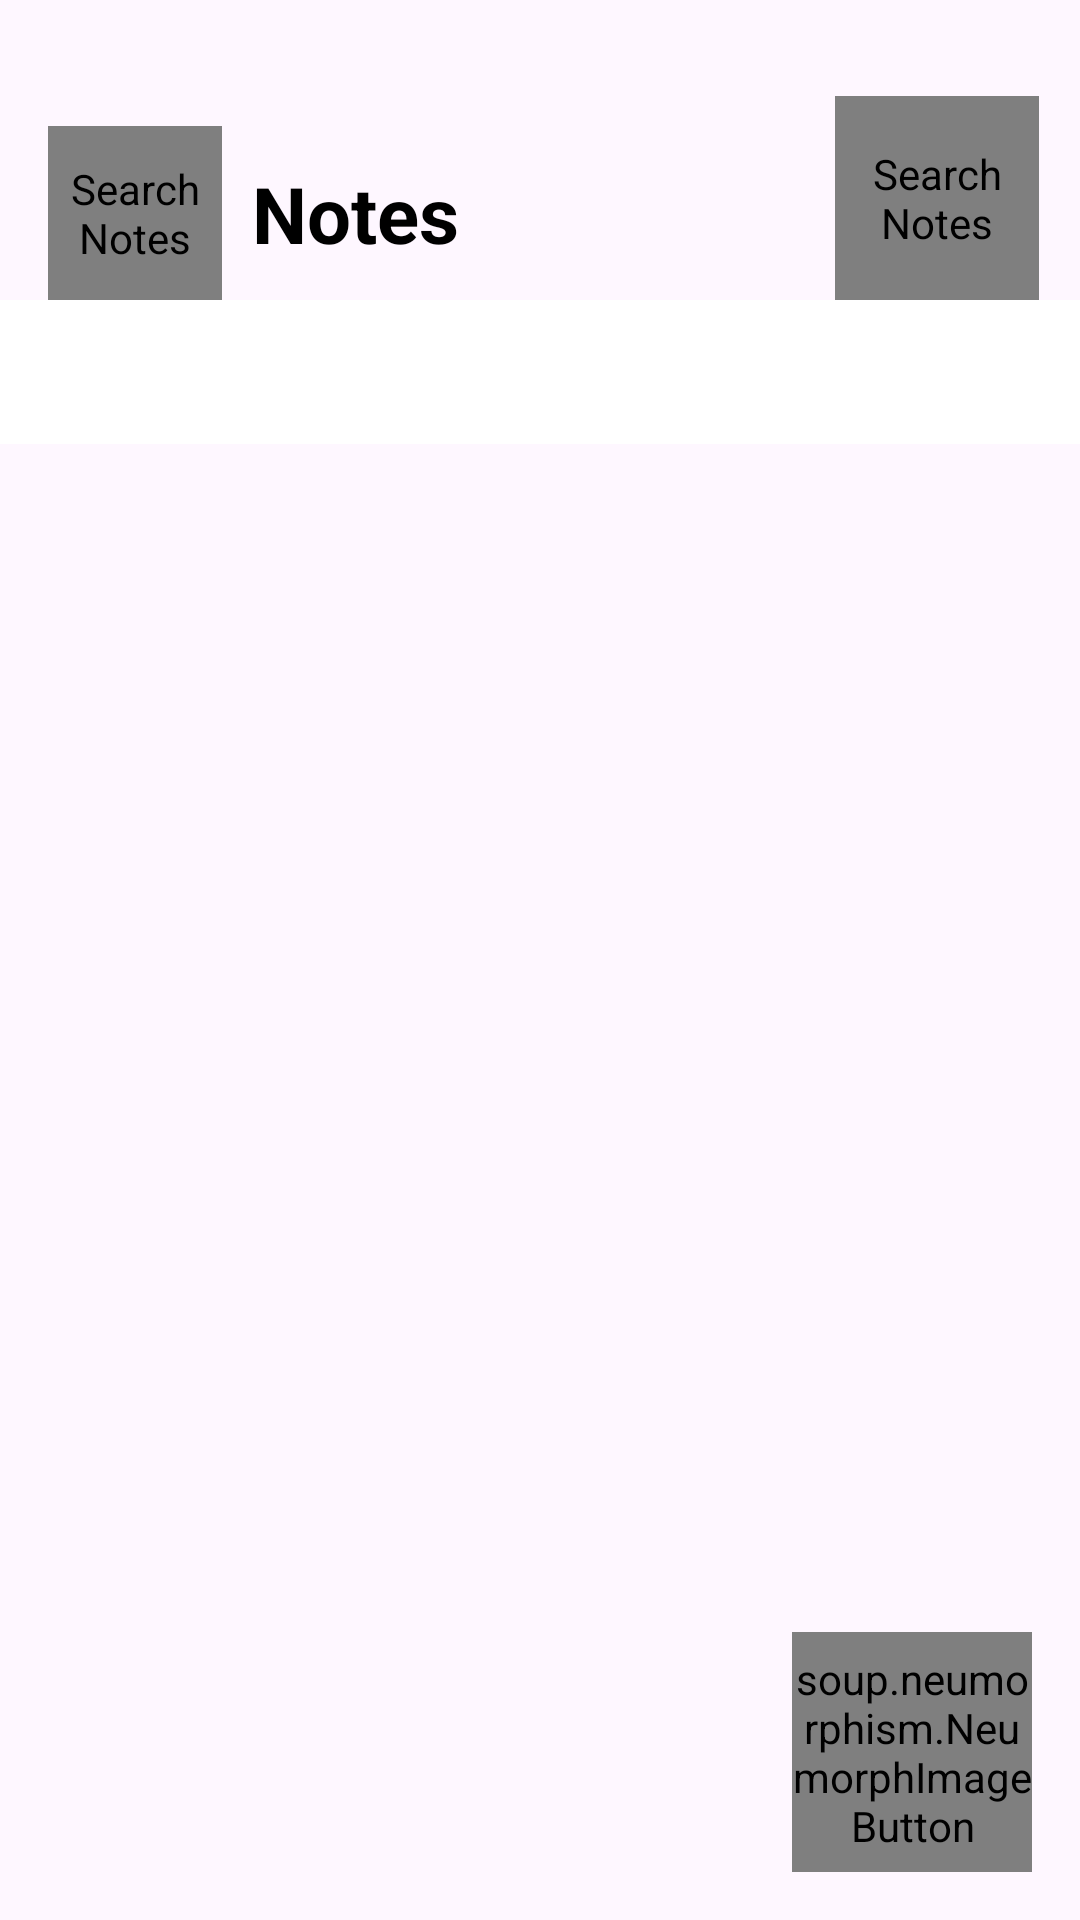

Produce the Android XML layout that renders to this screen, including the resource entries it uses.
<!-- AndroidManifest.xml: application theme Theme.MyNotes -->
<!-- res/layout/activity_main.xml -->
<?xml version="1.0" encoding="utf-8"?>
<RelativeLayout xmlns:android="http://schemas.android.com/apk/res/android"
    xmlns:app="http://schemas.android.com/apk/res-auto"
    xmlns:tools="http://schemas.android.com/tools"
    android:layout_width="match_parent"
    android:layout_height="match_parent"
    tools:context=".main.MainActivity">

    <include
        android:id="@+id/toolbar"
        layout="@layout/toolbar_home" />

    <com.google.android.material.tabs.TabLayout
        android:id="@+id/tabs"
        android:layout_width="match_parent"
        android:layout_height="wrap_content"
        android:layout_below="@id/toolbar"
        android:background="@color/background"
        app:tabMode="scrollable"
        app:tabSelectedTextColor="@color/colorTitle"
        app:tabTextAppearance="@style/MyCustomTextAppearance"
        app:tabTextColor="@color/colorGrey" />

    <androidx.viewpager.widget.ViewPager
        android:id="@+id/view_pager"
        android:layout_width="match_parent"
        android:layout_height="match_parent"
        android:layout_below="@id/tabs" />

    <soup.neumorphism.NeumorphImageButton
        android:id="@+id/floatingActionButton"
        android:layout_width="80dp"
        android:layout_height="80dp"
        android:layout_alignParentRight="true"
        android:layout_alignParentBottom="true"
        android:layout_marginEnd="16dp"
        android:scaleType="centerInside"
        android:layout_marginRight="16dp"
        android:layout_marginBottom="16dp"
        android:clickable="true"
        android:src="@drawable/ic_round_add" />

</RelativeLayout>
<!-- res/layout/toolbar_home.xml (included above) -->
<androidx.appcompat.widget.Toolbar xmlns:android="http://schemas.android.com/apk/res/android"
    xmlns:app="http://schemas.android.com/apk/res-auto"
    xmlns:tools="http://schemas.android.com/tools"
    android:layout_width="match_parent"
    android:layout_height="100dp"
    android:orientation="horizontal">

    <androidx.constraintlayout.widget.ConstraintLayout
        android:layout_width="match_parent"
        android:layout_height="match_parent"
        android:layout_marginTop="15dp"
        android:layout_marginLeft="10dp"
      >
        <soup.neumorphism.NeumorphImageButton
            android:id="@+id/about"
            style="@style/Widget.Neumorph.ImageButton"
            android:layout_width="58dp"
            android:layout_height="58dp"
            android:contentDescription="@string/search_notes"
            android:scaleType="centerInside"
            android:src="@drawable/info"
            app:layout_constraintBottom_toBottomOf="parent"

            tools:ignore="MissingConstraints" />


        <TextView
            android:id="@+id/tv_toolbar"
            android:layout_width="wrap_content"
            android:layout_height="wrap_content"
            android:layout_gravity="center"
            android:layout_marginStart="68dp"
            android:layout_marginLeft="8dp"
            android:text="Notes"
            android:textColor="@color/colorTitle"
            android:textSize="26sp"
            android:textStyle="bold"
            app:layout_constraintBottom_toBottomOf="@id/about"
            app:layout_constraintStart_toStartOf="@id/about"
            app:layout_constraintTop_toTopOf="@id/about"
             />


        <soup.neumorphism.NeumorphImageButton
            android:id="@+id/ib_search"
            style="@style/Widget.Neumorph.ImageButton"
            android:layout_width="68dp"
            app:layout_constraintHorizontal_bias="0.95"
            android:layout_height="68dp"
            android:contentDescription="@string/search_notes"
            android:scaleType="centerInside"
            app:layout_constraintLeft_toLeftOf="parent"
            android:src="@drawable/ic_search"

            app:layout_constraintBottom_toBottomOf="parent"
           app:layout_constraintRight_toRightOf="parent"
           />

    </androidx.constraintlayout.widget.ConstraintLayout>

</androidx.appcompat.widget.Toolbar>
<!-- resources referenced by this layout -->
<resources>
  <color name="background">#FFFFFFFF</color>
  <color name="colorGrey">#D1D1D1</color>
  <color name="colorTitle">#000000</color>
  <!-- drawable ic_round_add (drawable) -->
  <?xml version="1.0" encoding="utf-8"?>
  <vector android:height="24dp" android:tint="#000000"
      android:viewportHeight="24" android:viewportWidth="24"
      android:width="24dp" xmlns:android="http://schemas.android.com/apk/res/android">
      <path android:fillColor="@color/black" android:pathData="M18,13h-5v5c0,0.55 -0.45,1 -1,1s-1,-0.45 -1,-1v-5H6c-0.55,0 -1,-0.45 -1,-1s0.45,-1 1,-1h5V6c0,-0.55 0.45,-1 1,-1s1,0.45 1,1v5h5c0.55,0 1,0.45 1,1s-0.45,1 -1,1z"/>
  </vector>
  <string name="search_notes">Search Notes</string>
  <style name="MyCustomTextAppearance" parent="TextAppearance.Design.Tab">
          <item name="textAllCaps">false</item>
      </style>
  <style name="Theme.MyNotes" parent="Base.Theme.MyNotes" />
  <color name="black">#FF000000</color>
  <style name="Base.Theme.MyNotes" parent="Theme.Material3.Light.NoActionBar">
          
          
  
          <item name="android:forceDarkAllowed" tools:targetApi="q">false</item>
          <item name="android:windowTranslucentStatus">true</item>
      </style>
</resources>
